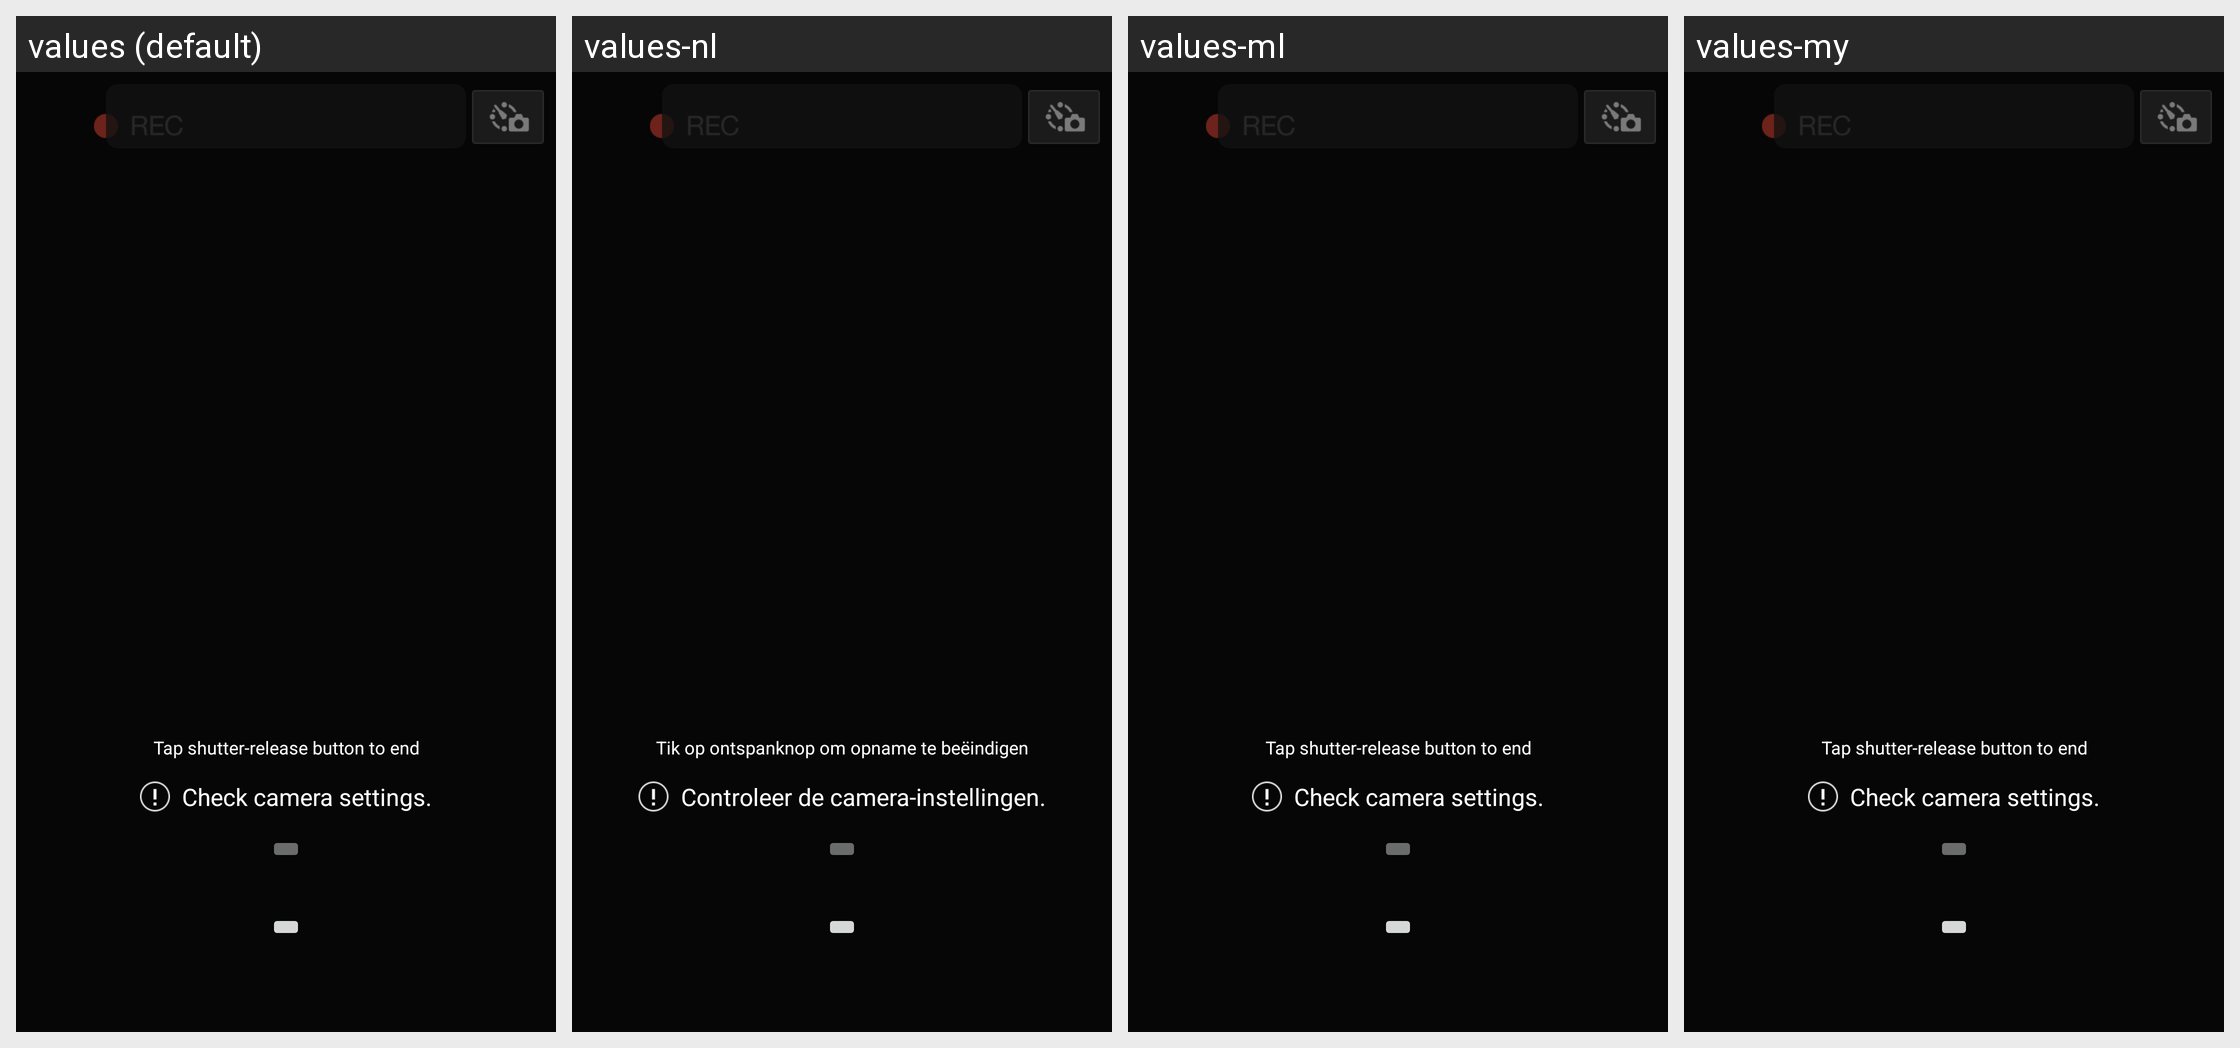

For this localized Android screen grid, give each drawn string resource with its value in every locale shown.
Android screen res/layout/fragment_ble_remote_controller_shooting.xml rendered under 4 locales, left to right: values (default), values-nl, values-ml, values-my. Device: Nexus 5 (rendered at 1080×1920; each locale shown at half size, 540×960, under a caption strip naming it); theme AppTheme.
Other locales in the repository, not shown: values-af, values-am, values-ar, values-as, values-az, values-be, values-bg, values-bn, values-bs, values-ca, values-cs, values-da, values-el, values-en-rCA, values-en-rGB, values-en-rIN, values-en-rXC, values-es, values-es-rUS, values-et, values-eu, values-fa, values-fi, values-fr, values-fr-rCA, values-gl, values-gu, values-hi, values-hr, values-hu, values-hy, values-in, values-is, values-iw, values-ka, values-kk, values-km, values-kn, values-ky, values-lo, values-lt, values-lv, values-mk, values-mn, values-mr, values-ms, values-nb, values-ne, values-or, values-pa, values-pl, values-pt, values-pt-rBR, values-pt-rPT, values-ro, values-ru, values-si, values-sk, values-sl, values-sq, values-sr, values-sv, values-sw, values-ta, values-te, values-th, values-tl, values-tr, values-uk, values-ur, values-uz, values-vi, values-zh-rCN, values-zh-rHK, values-zu.
Strings drawn on this screen, with the default value and each locale's value (text and hints the layout hard-codes, and strings that could not be matched under every locale, appear in the picture but are not listed):

MID_BLE_REMOTE_FINISH_TIME_SHOOTING
  values: Tap shutter-release button to end
  values-nl: Tik op ontspanknop om opname te beëindigen
  values-ml: Tap shutter-release button to end  [not translated; the default value is used]
  values-my: Tap shutter-release button to end  [not translated; the default value is used]

MID_BLE_REMOTE_CAMERA_STATE_ERROR
  values: Check camera settings.
  values-nl: Controleer de camera-instellingen.
  values-ml: Check camera settings.  [not translated; the default value is used]
  values-my: Check camera settings.  [not translated; the default value is used]
